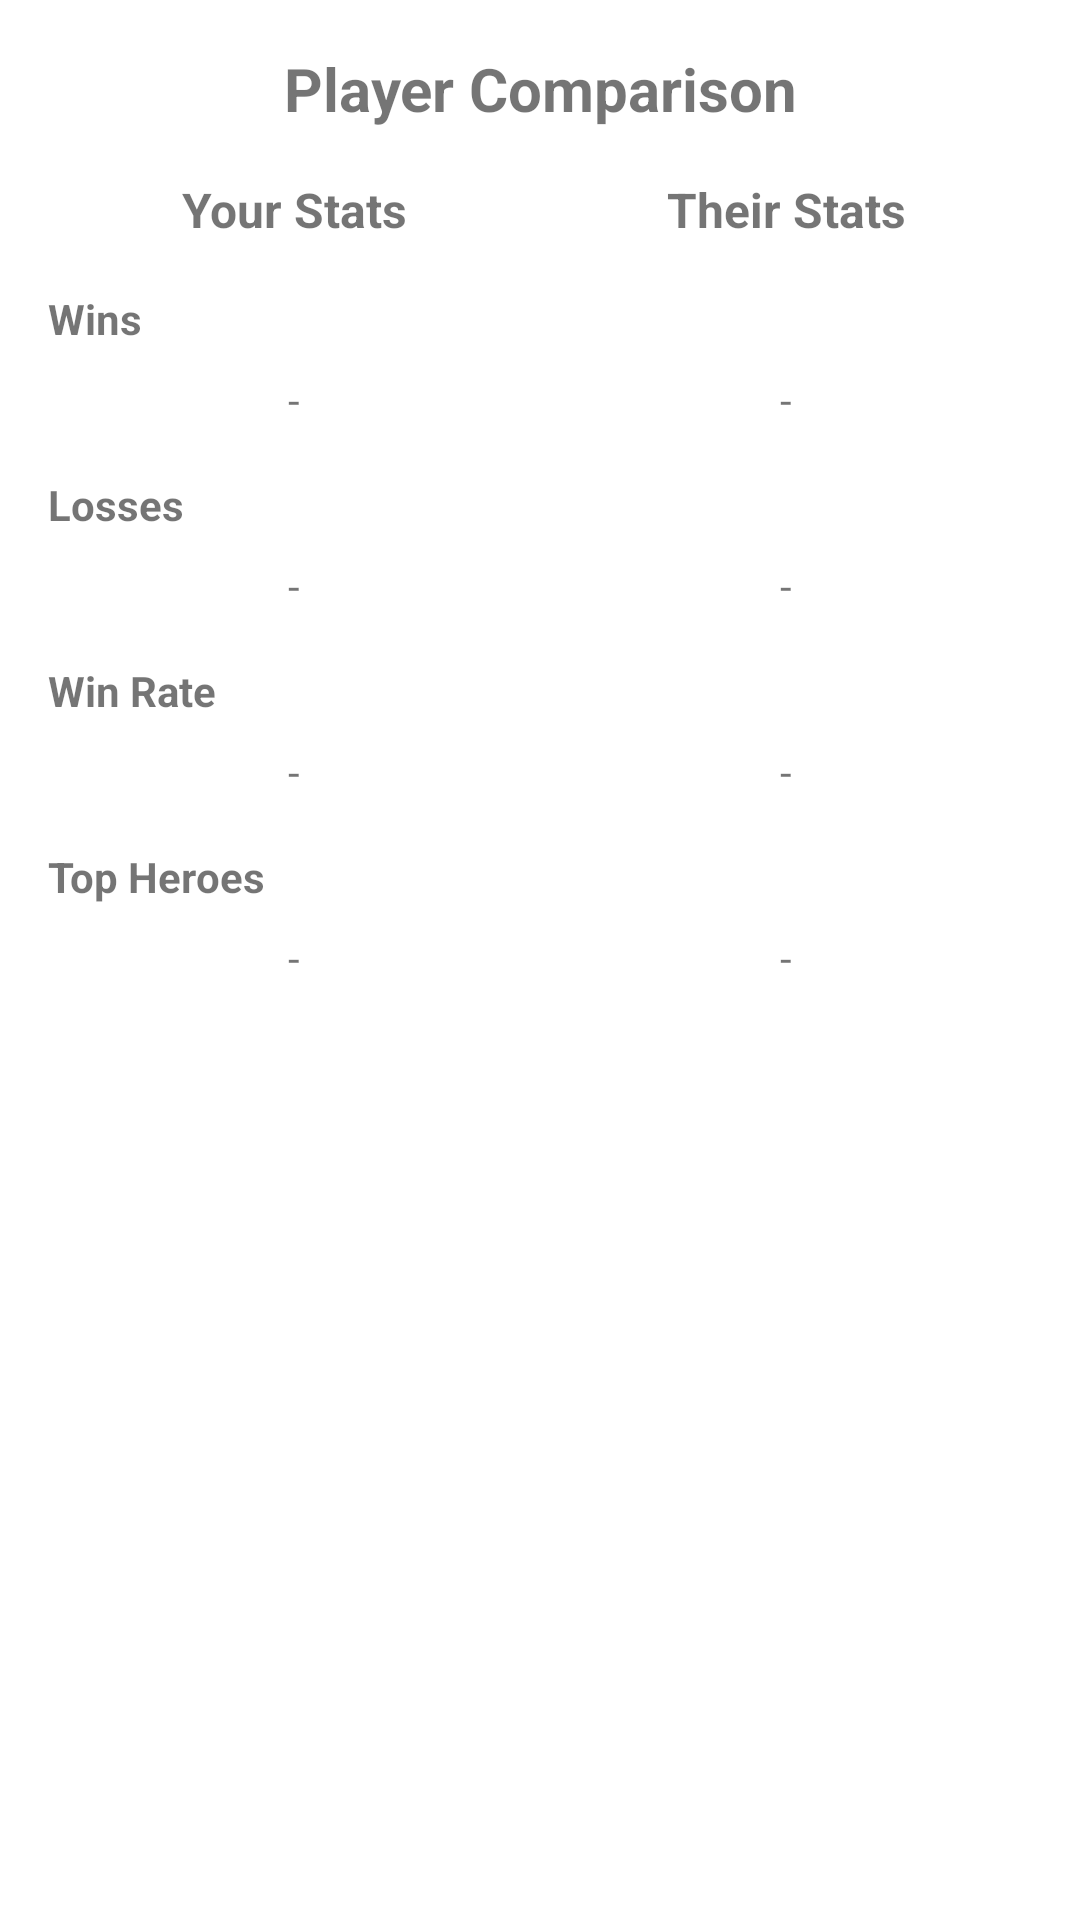

Write the Android layout XML for this screen, with the resource values it uses.
<!-- AndroidManifest.xml: application theme Theme.Minor_Secure_Programming -->
<!-- res/layout/dialog_compare_stats.xml -->
<?xml version="1.0" encoding="utf-8"?>
<ScrollView
    xmlns:android="http://schemas.android.com/apk/res/android"
    android:layout_width="match_parent"
    android:layout_height="wrap_content">
    
    <LinearLayout 
        android:layout_width="match_parent"
        android:layout_height="wrap_content"
        android:orientation="vertical"
        android:padding="16dp">
        
        <TextView
            android:layout_width="match_parent"
            android:layout_height="wrap_content"
            android:text="Player Comparison"
            android:textSize="20sp"
            android:textStyle="bold"
            android:gravity="center"
            android:layout_marginBottom="16dp" />
        
        
        <LinearLayout
            android:layout_width="match_parent"
            android:layout_height="wrap_content"
            android:orientation="horizontal">
            
            <TextView
                android:id="@+id/tvPlayer1Name"
                android:layout_width="0dp"
                android:layout_height="wrap_content"
                android:layout_weight="1"
                android:text="Your Stats"
                android:textSize="16sp"
                android:textStyle="bold"
                android:gravity="center" />
                
            <TextView
                android:id="@+id/tvPlayer2Name"
                android:layout_width="0dp"
                android:layout_height="wrap_content"
                android:layout_weight="1"
                android:text="Their Stats"
                android:textSize="16sp"
                android:textStyle="bold"
                android:gravity="center" />
        </LinearLayout>
        
        
        <TextView
            android:layout_width="match_parent"
            android:layout_height="wrap_content"
            android:text="Wins"
            android:textStyle="bold"
            android:layout_marginTop="16dp"
            android:layout_marginBottom="8dp" />
            
        <LinearLayout
            android:layout_width="match_parent"
            android:layout_height="wrap_content"
            android:orientation="horizontal">
            
            <TextView
                android:id="@+id/tvPlayer1Wins"
                android:layout_width="0dp"
                android:layout_height="wrap_content"
                android:layout_weight="1"
                android:text="-"
                android:gravity="center" />
                
            <TextView
                android:id="@+id/tvPlayer2Wins"
                android:layout_width="0dp"
                android:layout_height="wrap_content"
                android:layout_weight="1"
                android:text="-"
                android:gravity="center" />
        </LinearLayout>
        
        
        <TextView
            android:layout_width="match_parent"
            android:layout_height="wrap_content"
            android:text="Losses"
            android:textStyle="bold"
            android:layout_marginTop="16dp"
            android:layout_marginBottom="8dp" />
            
        <LinearLayout
            android:layout_width="match_parent"
            android:layout_height="wrap_content"
            android:orientation="horizontal">
            
            <TextView
                android:id="@+id/tvPlayer1Losses"
                android:layout_width="0dp"
                android:layout_height="wrap_content"
                android:layout_weight="1"
                android:text="-"
                android:gravity="center" />
                
            <TextView
                android:id="@+id/tvPlayer2Losses"
                android:layout_width="0dp"
                android:layout_height="wrap_content"
                android:layout_weight="1"
                android:text="-"
                android:gravity="center" />
        </LinearLayout>
        
        
        <TextView
            android:layout_width="match_parent"
            android:layout_height="wrap_content"
            android:text="Win Rate"
            android:textStyle="bold"
            android:layout_marginTop="16dp"
            android:layout_marginBottom="8dp" />
            
        <LinearLayout
            android:layout_width="match_parent"
            android:layout_height="wrap_content"
            android:orientation="horizontal">
            
            <TextView
                android:id="@+id/tvPlayer1WinRate"
                android:layout_width="0dp"
                android:layout_height="wrap_content"
                android:layout_weight="1"
                android:text="-"
                android:gravity="center" />
                
            <TextView
                android:id="@+id/tvPlayer2WinRate"
                android:layout_width="0dp"
                android:layout_height="wrap_content"
                android:layout_weight="1"
                android:text="-"
                android:gravity="center" />
        </LinearLayout>
        
        
        <TextView
            android:layout_width="match_parent"
            android:layout_height="wrap_content"
            android:text="Top Heroes"
            android:textStyle="bold"
            android:layout_marginTop="16dp"
            android:layout_marginBottom="8dp" />
            
        <LinearLayout
            android:layout_width="match_parent"
            android:layout_height="wrap_content"
            android:orientation="horizontal">
            
            <TextView
                android:id="@+id/tvPlayer1Heroes"
                android:layout_width="0dp"
                android:layout_height="wrap_content"
                android:layout_weight="1"
                android:text="-"
                android:gravity="center" />
                
            <TextView
                android:id="@+id/tvPlayer2Heroes"
                android:layout_width="0dp"
                android:layout_height="wrap_content"
                android:layout_weight="1"
                android:text="-"
                android:gravity="center" />
        </LinearLayout>
    </LinearLayout>
</ScrollView>
<!-- resources referenced by this layout -->
<resources>
  <style name="Theme.Minor_Secure_Programming" parent="Theme.MaterialComponents.DayNight.DarkActionBar">
          
          <item name="colorPrimary">@color/purple_500</item>
          <item name="colorPrimaryVariant">@color/purple_700</item>
          <item name="colorOnPrimary">@color/white</item>
          
          <item name="colorSecondary">@color/teal_200</item>
          <item name="colorSecondaryVariant">@color/teal_700</item>
          <item name="colorOnSecondary">@color/black</item>
          
          <item name="android:statusBarColor">?attr/colorPrimaryVariant</item>
          
      </style>
  <!-- not gathered from this repository: default colours our renderer supplied (Android Studio template values) -->
  <color name="purple_500">#FF6200EE</color>
  <color name="purple_700">#FF3700B3</color>
  <color name="teal_200">#FF03DAC5</color>
  <color name="teal_700">#FF018786</color>
  <color name="black">#FF000000</color>
  <color name="white">#FFFFFFFF</color>
</resources>
